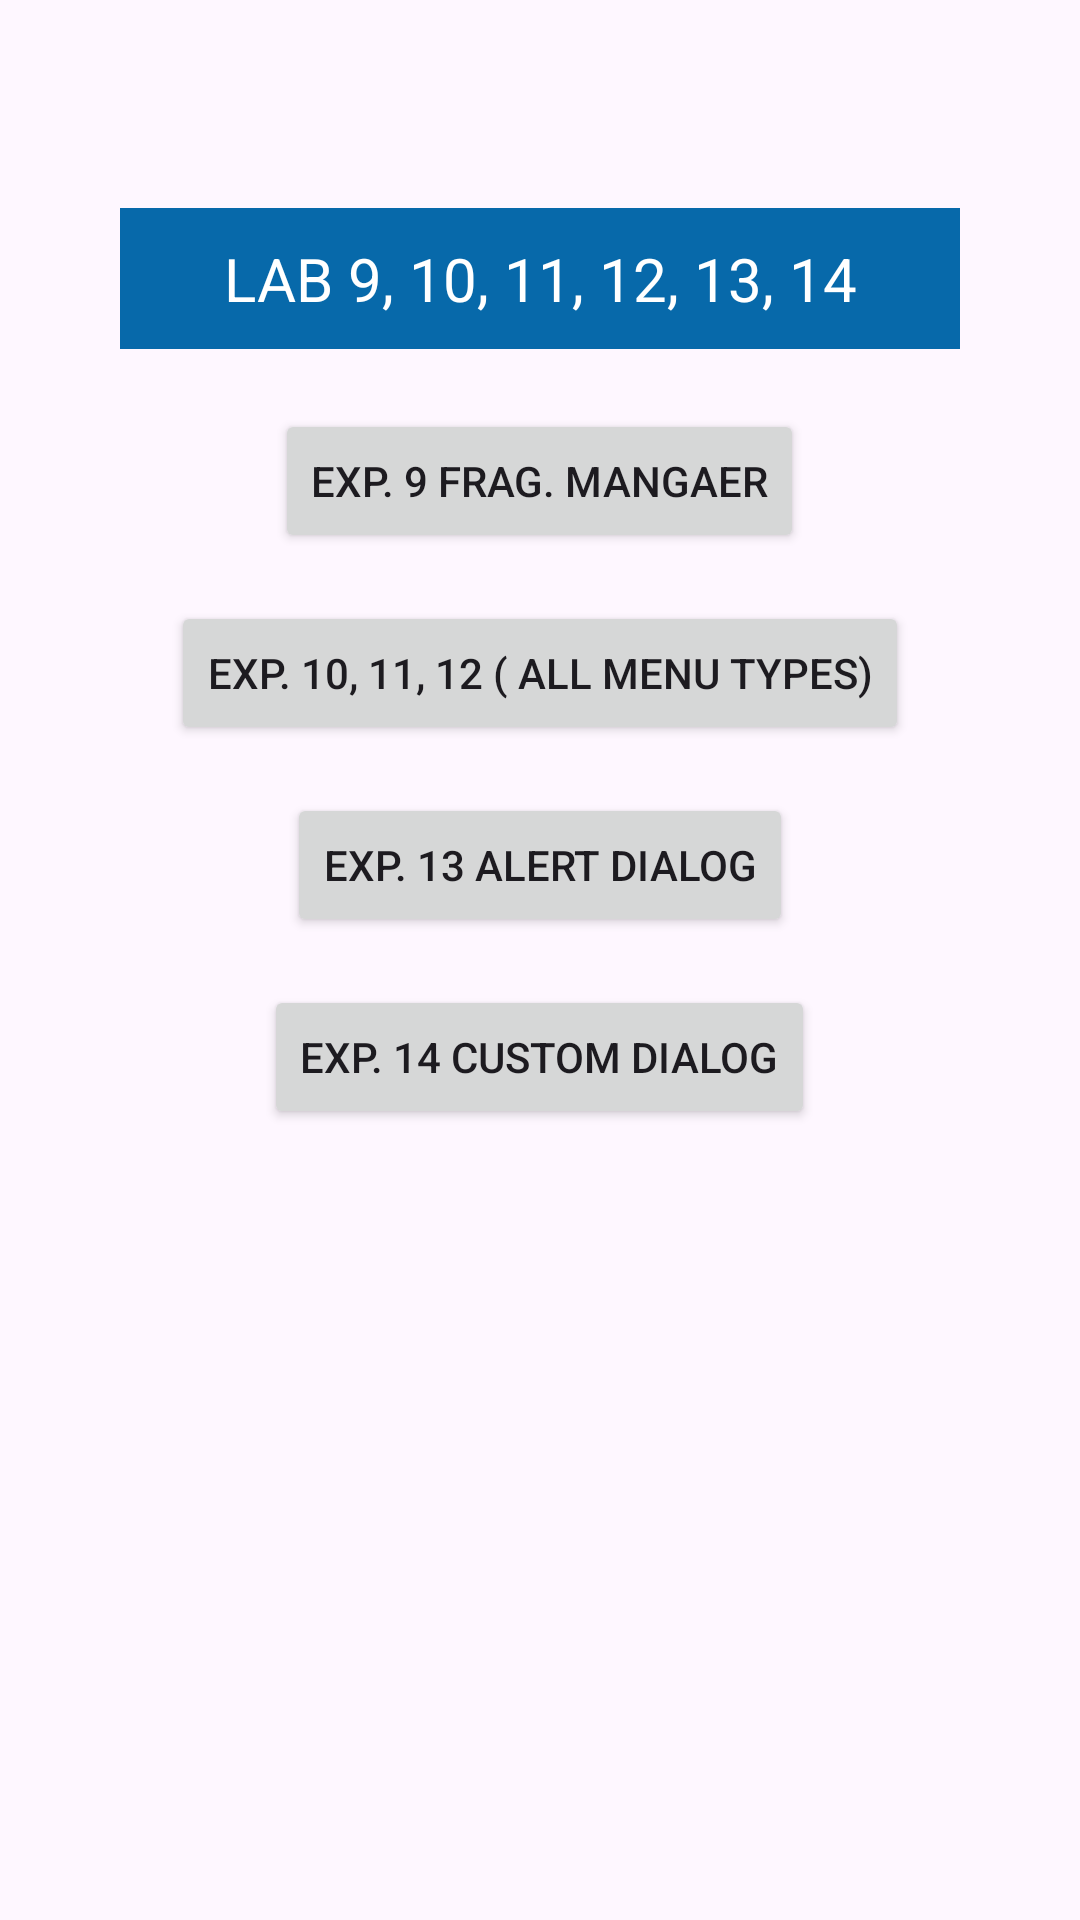

This screen was rendered from an Android layout file. Write that file and the resources it references.
<!-- AndroidManifest.xml: application theme Theme.Lab9to14 -->
<!-- res/layout/activity_main.xml -->
<?xml version="1.0" encoding="utf-8"?>
<androidx.constraintlayout.widget.ConstraintLayout xmlns:android="http://schemas.android.com/apk/res/android"
    xmlns:app="http://schemas.android.com/apk/res-auto"
    xmlns:tools="http://schemas.android.com/tools"
    android:layout_width="match_parent"
    android:layout_height="match_parent"
    android:paddingHorizontal="20dp"
    tools:context=".MainActivity">

    <LinearLayout
        android:layout_width="match_parent"
        android:layout_height="wrap_content"
        android:orientation="vertical"
        app:layout_constraintBottom_toBottomOf="parent"
        app:layout_constraintEnd_toEndOf="parent"
        app:layout_constraintHorizontal_bias="0.6"
        app:layout_constraintStart_toStartOf="parent"
        app:layout_constraintTop_toTopOf="parent"
        app:layout_constraintVertical_bias="0.158">

        <TextView
            android:id="@+id/header"
            android:layout_width="match_parent"
            android:layout_height="wrap_content"
            android:layout_margin="20dp"
            android:background="#0769AA"
            android:padding="10dp"
            android:text="Lab 9, 10, 11, 12, 13, 14"
            android:textAlignment="center"
            android:textAllCaps="true"
            android:textColor="@color/white"
            android:textSize="20sp" />

        <Button
            android:id="@+id/btnExperiment9"
            android:layout_width="wrap_content"
            android:layout_height="wrap_content"
            android:layout_gravity="center"
            android:text="Exp. 9 Frag. Mangaer"
            android:layout_marginBottom="16dp" />

        <Button
            android:id="@+id/btnExperiment10"
            android:layout_width="wrap_content"
            android:layout_height="wrap_content"
            android:text="Exp. 10, 11, 12 ( All Menu Types)"
            android:layout_gravity="center"
            android:layout_marginBottom="16dp" />

        <Button
            android:id="@+id/btnExperiment13"
            android:layout_width="wrap_content"
            android:layout_height="wrap_content"
            android:text="Exp. 13 Alert Dialog"
            android:layout_gravity="center"
            android:layout_marginBottom="16dp" />

        <Button
            android:id="@+id/btnExperiment14"
            android:layout_width="wrap_content"
            android:layout_height="wrap_content"
            android:layout_gravity="center"
            android:text="Exp. 14 Custom Dialog" />

    </LinearLayout>


</androidx.constraintlayout.widget.ConstraintLayout>
<!-- resources referenced by this layout -->
<resources>
  <style name="Theme.Lab9to14" parent="Base.Theme.Lab9to14" />
  <style name="Base.Theme.Lab9to14" parent="Theme.Material3.DayNight.NoActionBar">
          
          
      </style>
  <!-- not gathered from this repository: default colours our renderer supplied (Android Studio template values) -->
  <color name="white">#FFFFFFFF</color>
</resources>
